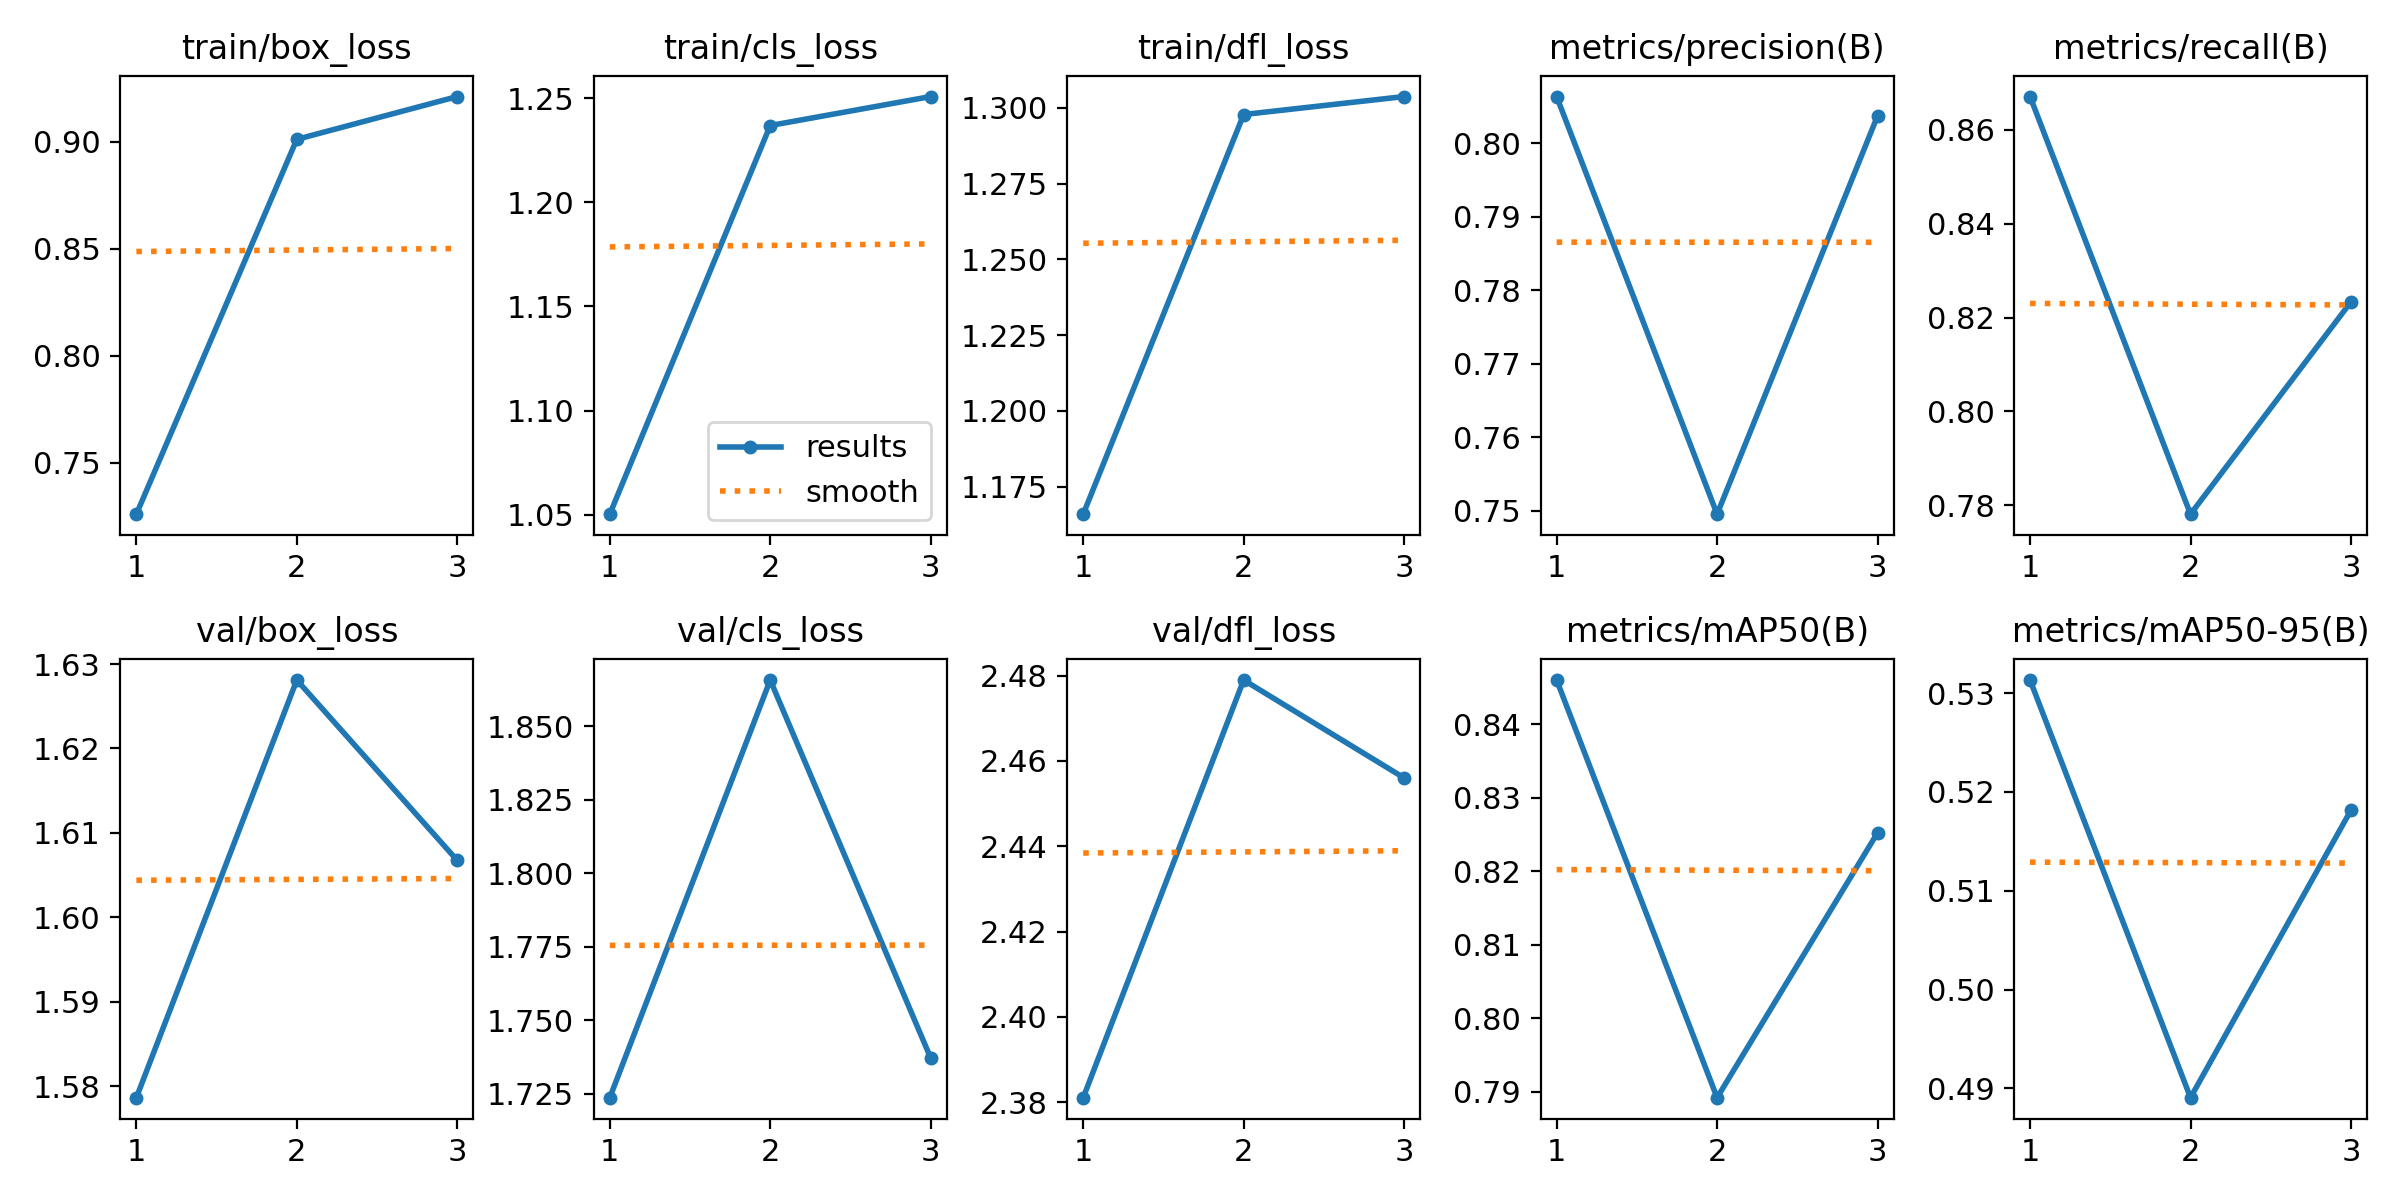

The file beside this chart, header and first rows:
epoch, time, train/box_loss, train/cls_loss, train/dfl_loss, metrics/precision(B), metrics/recall(B), metrics/mAP50(B), metrics/mAP50-95(B), val/box_loss, val/cls_loss, val/dfl_loss, lr/pg0, lr/pg1, lr/pg2
1, 57.76, 0.7261, 1.05, 1.166, 0.8064, 0.8671, 0.846, 0.5313, 1.579, 1.724, 2.381, 7.69e-05, 7.69e-05, 7.69e-05
2, 115.3, 0.9012, 1.237, 1.298, 0.7495, 0.7781, 0.7892, 0.4891, 1.628, 1.866, 2.479, 0.0001082, 0.0001082, 0.0001082
3, 173.1, 0.9212, 1.251, 1.304, 0.8037, 0.8233, 0.8252, 0.5181, 1.607, 1.737, 2.456, 8.36672e-05, 8.36672e-05, 8.36672e-05
